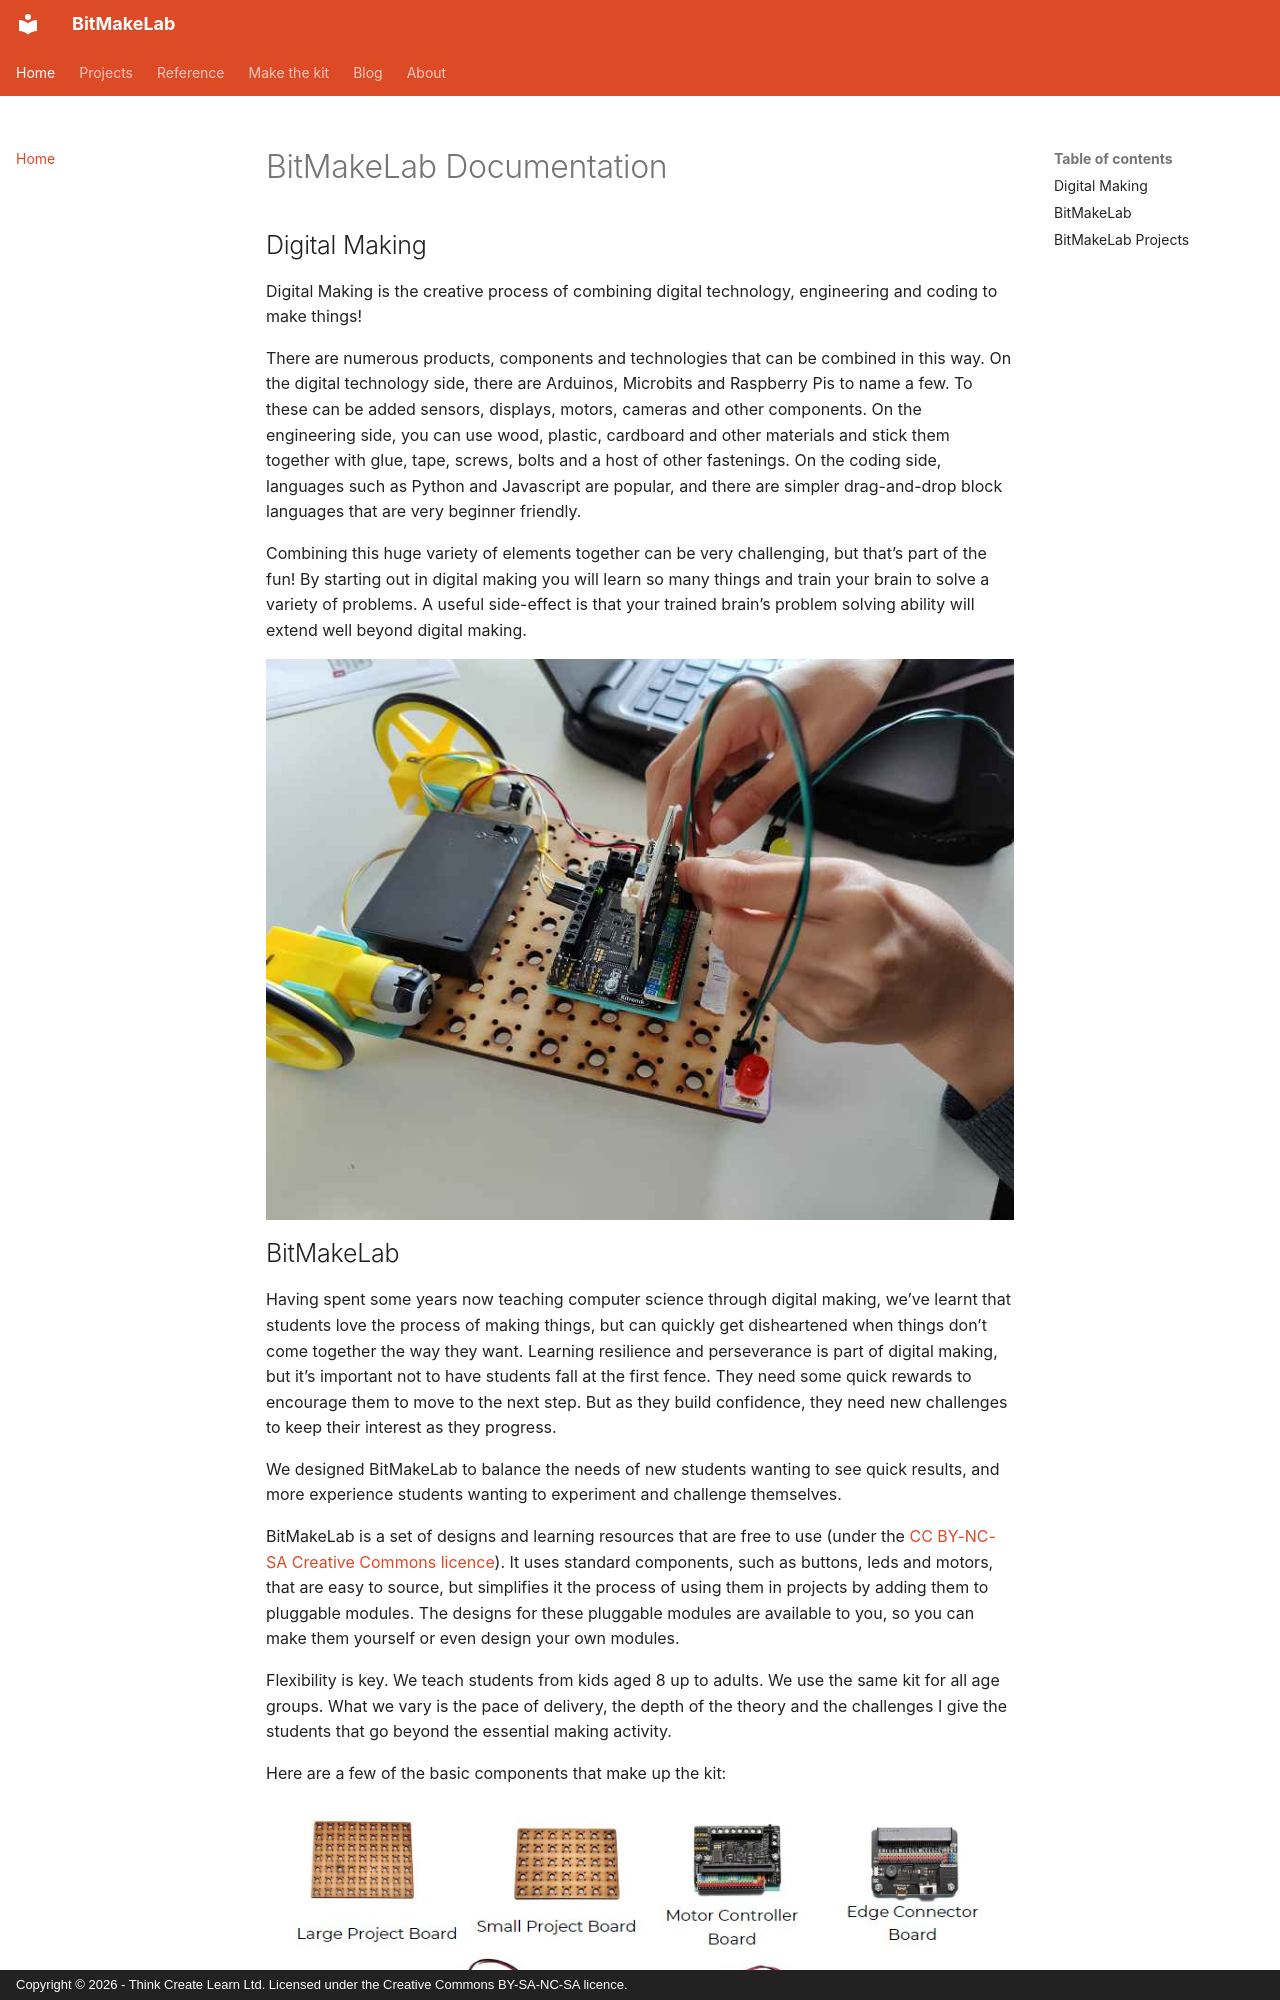

repository: Mohammedafzal7867/Website-BitMakeLab · page: index.html · generator: mkdocs · copyright: Copyright © 2026 - Think Create Learn Ltd. Licensed under the Creative Commons BY-SA-NC-SA licence.

# BitMakeLab Documentation

## Digital Making
Digital Making is the creative process of combining digital technology, engineering and coding to make things!

There are numerous products, components and technologies that can be combined in this way. On the digital technology side, there are Arduinos, Microbits and Raspberry Pis to name a few. To these can be added sensors, displays, motors, cameras and other components. On the engineering side, you can use wood, plastic, cardboard and other materials and stick them together with glue, tape, screws, bolts and a host of other fastenings. On the coding side, languages such as Python and Javascript are popular, and there are simpler drag-and-drop block languages that are very beginner friendly.

Combining this huge variety of elements together can be very challenging, but that’s part of the fun! By starting out in digital making you will learn so many things and train your brain to solve a variety of problems. A useful side-effect is that your trained brain’s problem solving ability will extend well beyond digital making.

![Building a Robot](kid-making.jpg){ align=left }
